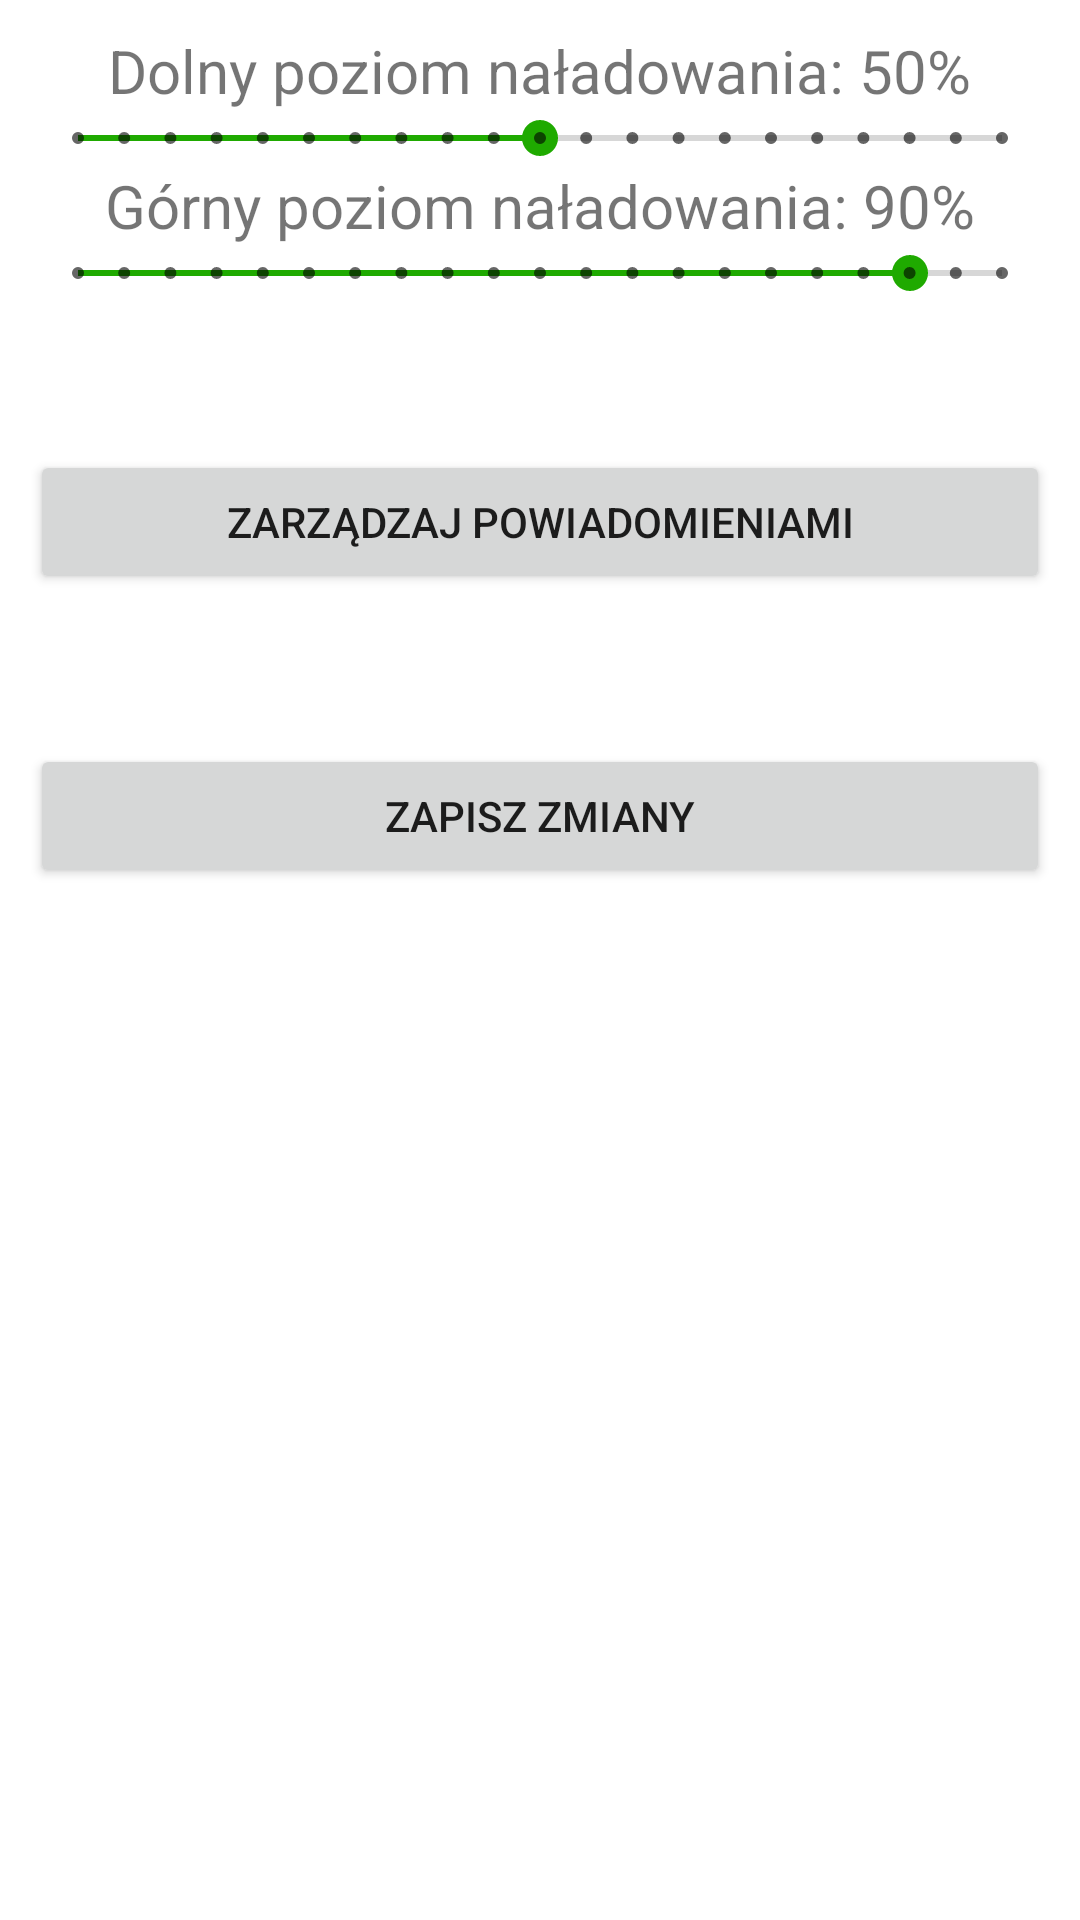

Android layout source for this screen:
<!-- AndroidManifest.xml: application theme Theme.BatteryLover -->
<!-- res/layout/activity_powiadomienia.xml -->
<?xml version="1.0" encoding="utf-8"?>
<LinearLayout xmlns:android="http://schemas.android.com/apk/res/android"
    android:layout_width="match_parent"
    android:layout_height="match_parent"
    xmlns:tools="http://schemas.android.com/tools"
    tools:context=".Powiadomienia">

    <RelativeLayout
        android:layout_width="match_parent"
        android:layout_height="wrap_content"
        android:padding="10dp">

        <TextView
            android:id="@+id/napisPoziomDolny"
            android:layout_width="wrap_content"
            android:layout_height="wrap_content"
            android:layout_centerHorizontal="true"
            android:text="Dolny poziom naładowania: 50%"

            android:textSize="20sp" />

        <SeekBar
            android:id="@+id/poziomDolny"
            style="@style/Widget.AppCompat.SeekBar.Discrete"
            android:layout_width="match_parent"
            android:layout_height="wrap_content"
            android:layout_below="@+id/napisPoziomDolny"
            android:layout_centerVertical="true"
            android:max="20"
            android:progress="10"

            />

        <TextView
            android:id="@+id/napisGornyPoziom"
            android:layout_width="wrap_content"
            android:layout_height="wrap_content"
            android:layout_below="@+id/poziomDolny"
            android:layout_centerHorizontal="true"
            android:text="Górny poziom naładowania: 90%"
            android:textSize="20sp" />

        <SeekBar
            android:id="@+id/poziomGorny"
            style="@style/Widget.AppCompat.SeekBar.Discrete"
            android:layout_width="match_parent"
            android:layout_height="wrap_content"
            android:layout_below="@+id/napisGornyPoziom"
            android:layout_centerVertical="true"
            android:max="20"
            android:progress="18"

            />

        <Button
            android:id="@+id/zarzadzajPowiadomieniami"
            android:layout_width="match_parent"
            android:layout_height="wrap_content"
            android:layout_below="@+id/poziomGorny"
            android:layout_marginTop="50dp"
            android:onClick="otworzUstawienia"
            android:text="Zarządzaj powiadomieniami" />
        <Button
            android:layout_width="match_parent"
            android:layout_height="wrap_content"
            android:id="@+id/zapisz"
            android:layout_below="@+id/zarzadzajPowiadomieniami"
            android:text="Zapisz zmiany"
            android:layout_marginTop="50dp"
            android:onClick="zapis"
            />

    </RelativeLayout>

</LinearLayout>
<!-- resources referenced by this layout -->
<resources>
  <style name="Theme.BatteryLover" parent="Theme.MaterialComponents.DayNight.DarkActionBar">
          
          <item name="colorPrimary">@color/green</item>
          <item name="colorPrimaryVariant">@color/dark_green</item>
          <item name="colorOnPrimary">@color/white</item>
          
          <item name="colorSecondary">@color/dark_green</item>
          <item name="colorSecondaryVariant">@color/dark_green</item>
          <item name="colorOnSecondary">@color/black</item>
          
          <item name="android:statusBarColor">?attr/colorPrimaryVariant</item>
          
      </style>
  <color name="green">#64dd17</color>
  <color name="dark_green">#1faa00</color>
  <color name="white">#FFFFFFFF</color>
  <color name="black">#FF000000</color>
</resources>
